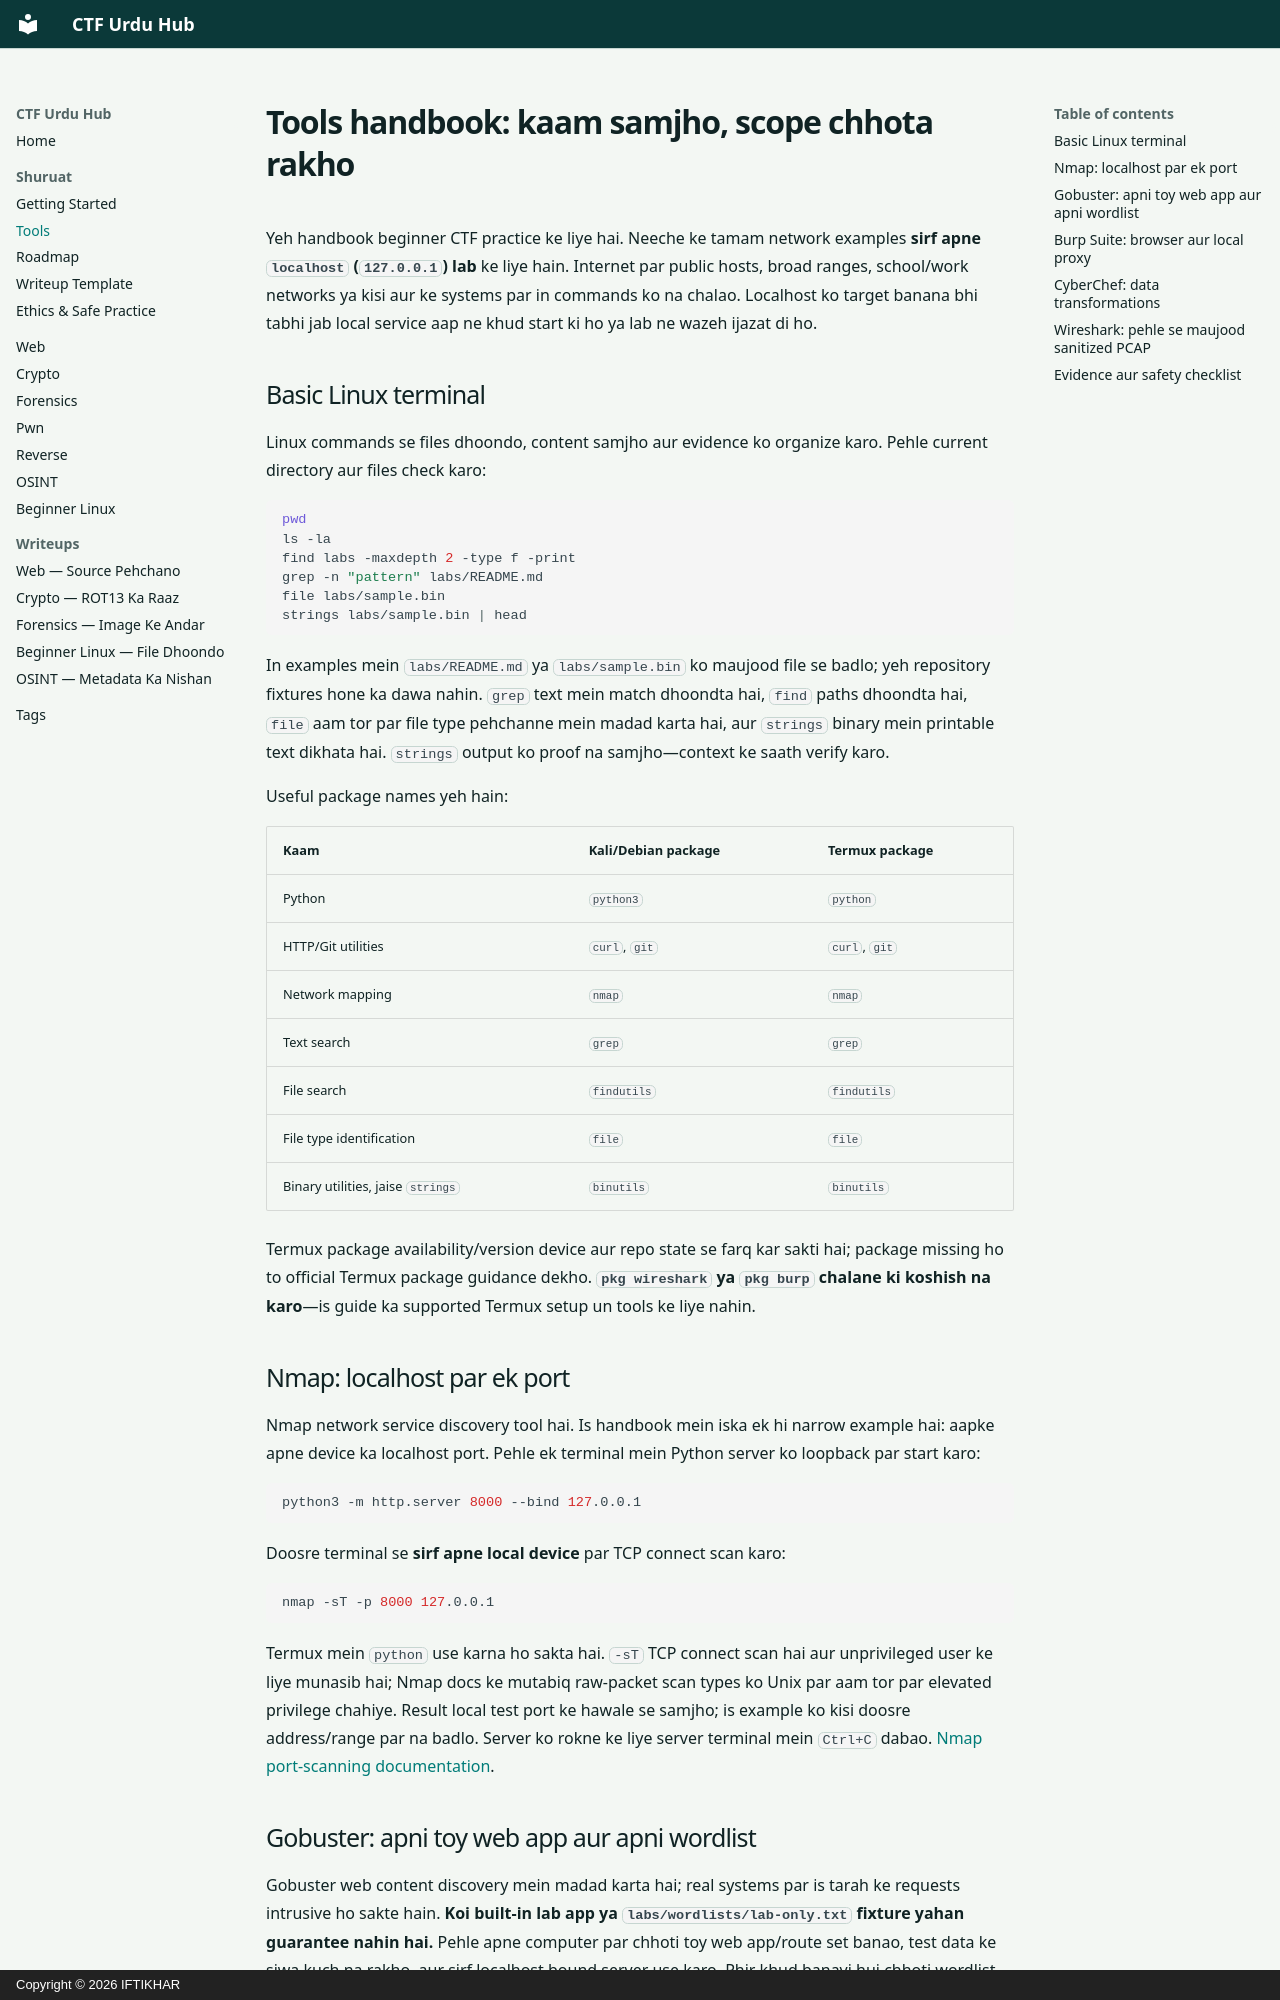

repository: specter-sec/ctf-urdu-hub · page: guides/tools/index.html · generator: mkdocs · copyright: Copyright © 2026 IFTIKHAR

# Tools handbook: kaam samjho, scope chhota rakho

Yeh handbook beginner CTF practice ke liye hai. Neeche ke tamam network examples **sirf apne `localhost` (`127.0.0.1`) lab** ke liye hain. Internet par public hosts, broad ranges, school/work networks ya kisi aur ke systems par in commands ko na chalao. Localhost ko target banana bhi tabhi jab local service aap ne khud start ki ho ya lab ne wazeh ijazat di ho.

## Basic Linux terminal

Linux commands se files dhoondo, content samjho aur evidence ko organize karo. Pehle current directory aur files check karo:

```bash
pwd
ls -la
find labs -maxdepth 2 -type f -print
grep -n "pattern" labs/README.md
file labs/sample.bin
strings labs/sample.bin | head
```

In examples mein `labs/README.md` ya `labs/sample.bin` ko maujood file se badlo; yeh repository fixtures hone ka dawa nahin. `grep` text mein match dhoondta hai, `find` paths dhoondta hai, `file` aam tor par file type pehchanne mein madad karta hai, aur `strings` binary mein printable text dikhata hai. `strings` output ko proof na samjho—context ke saath verify karo.

Useful package names yeh hain:

| Kaam | Kali/Debian package | Termux package |
| --- | --- | --- |
| Python | `python3` | `python` |
| HTTP/Git utilities | `curl`, `git` | `curl`, `git` |
| Network mapping | `nmap` | `nmap` |
| Text search | `grep` | `grep` |
| File search | `findutils` | `findutils` |
| File type identification | `file` | `file` |
| Binary utilities, jaise `strings` | `binutils` | `binutils` |

Termux package availability/version device aur repo state se farq kar sakti hai; package missing ho to official Termux package guidance dekho. **`pkg wireshark` ya `pkg burp` chalane ki koshish na karo**—is guide ka supported Termux setup un tools ke liye nahin.

## Nmap: localhost par ek port

Nmap network service discovery tool hai. Is handbook mein iska ek hi narrow example hai: aapke apne device ka localhost port. Pehle ek terminal mein Python server ko loopback par start karo:

```bash
python3 -m http.server 8000 --bind 127.0.0.1
```

Doosre terminal se **sirf apne local device** par TCP connect scan karo:

```bash
nmap -sT -p 8000 127.0.0.1
```

Termux mein `python` use karna ho sakta hai. `-sT` TCP connect scan hai aur unprivileged user ke liye munasib hai; Nmap docs ke mutabiq raw-packet scan types ko Unix par aam tor par elevated privilege chahiye. Result local test port ke hawale se samjho; is example ko kisi doosre address/range par na badlo. Server ko rokne ke liye server terminal mein `Ctrl+C` dabao. [Nmap port-scanning documentation](https://nmap.org/book/man-port-scanning-techniques.html).
